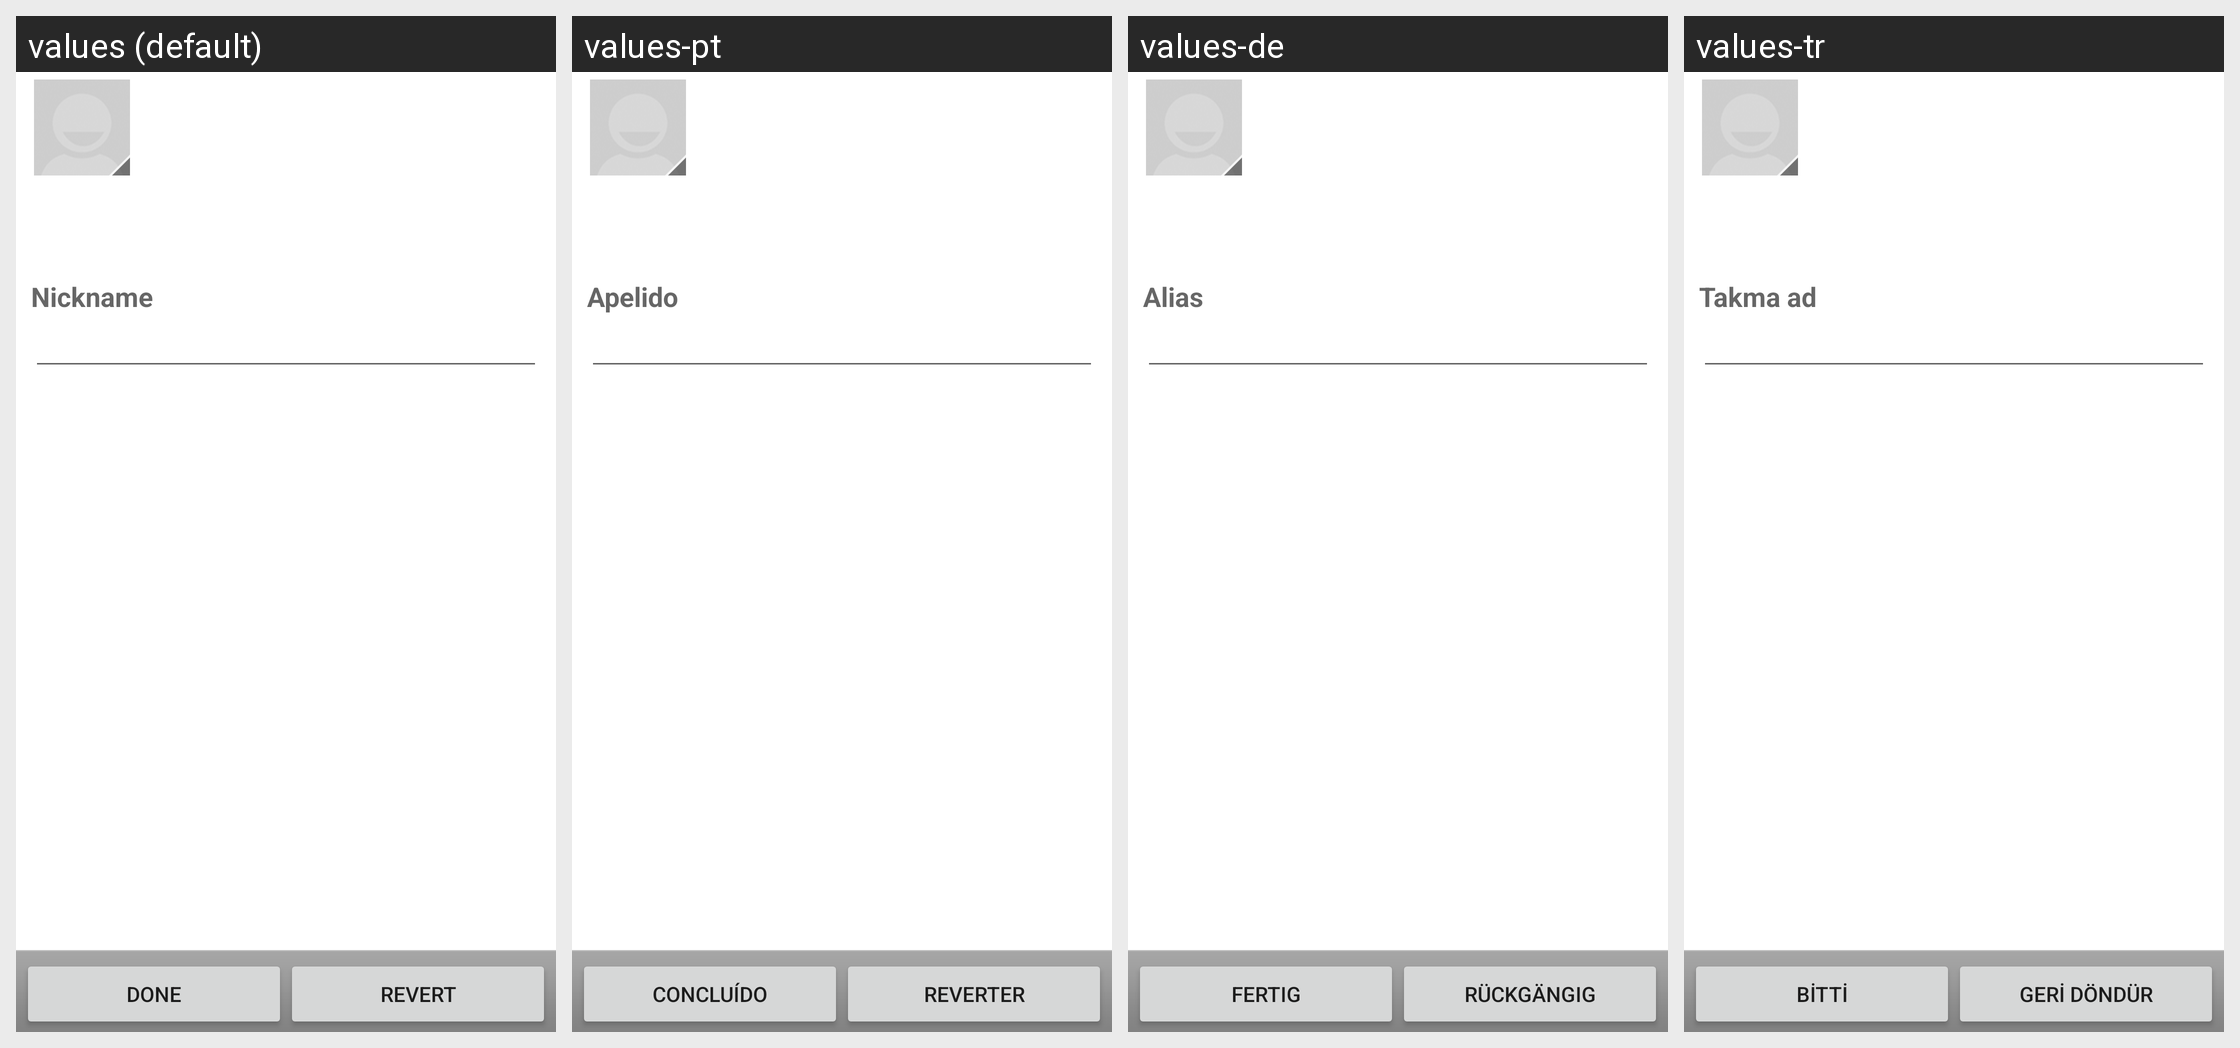

Locale-by-locale string values for the Android screen shown in this grid:
Android screen res/layout/buddy_profile.xml rendered under 4 locales, left to right: values (default), values-pt, values-de, values-tr. Device: Nexus 5 (rendered at 1080×1920; each locale shown at half size, 540×960, under a caption strip naming it); theme Theme.MaterialComponents.DayNight.NoActionBar.
Other locales in the repository, not shown: values-cs, values-da, values-el, values-es, values-es-rUS, values-fr, values-it, values-ja, values-ko, values-nb, values-nl, values-pl, values-pt-rPT, values-ru, values-sv, values-zh-rCN, values-zh-rTW.
Strings drawn on this screen, with the default value and each locale's value (text and hints the layout hard-codes, and strings that could not be matched under every locale, appear in the picture but are not listed):

label_nickname
  values: Nickname
  values-pt: Apelido
  values-de: Alias
  values-tr: Takma ad

button_save
  values: Done
  values-pt: Concluído
  values-de: Fertig
  values-tr: Bitti

button_discard
  values: Revert
  values-pt: Reverter
  values-de: Rückgängig
  values-tr: Geri Döndür
